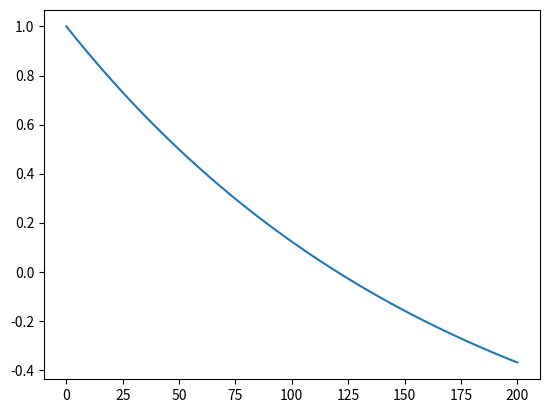

Write the Python code that produced this figure.
import matplotlib.pyplot as plt
import numpy as np


def EnergyRewardFunction(delta_acc):
    # 使用指数衰减式的钟形曲线
    norm_jerk = delta_acc / (0.75)
    return -0.04 * (1 - np.exp(-3.0 * norm_jerk))


def DockingRewardFunction(delta_pos):
    # return 2 * np.exp(-2.310490602 * delta_pos) - 1
    # return 4 * np.exp(-0.958940241 * delta_pos) - 3
    return 6 * np.exp(-0.607738523 * delta_pos) - 5


def PunctualityRewardFunction(delta_time):
    return 2 * np.exp(-0.005776227 * delta_time) - 1


# delta_acc = np.linspace(0, 2, 200)
# reward = EnergyRewardFunction(delta_acc=delta_acc)
# plt.plot(delta_acc, reward)
# plt.xlabel(r"$\Delta a$")
# plt.ylabel(r"$R_{\mathrm{C}}$")
# plt.show()

# delta_pos = np.linspace(0, 10, 200)
# reward = DockingRewardFunction(delta_pos=delta_pos)
# plt.plot(delta_pos, reward)
# plt.show()

delta_time = np.linspace(0, 200, 1000)
reward = PunctualityRewardFunction(delta_time=delta_time)
plt.plot(delta_time, reward)
plt.show()
